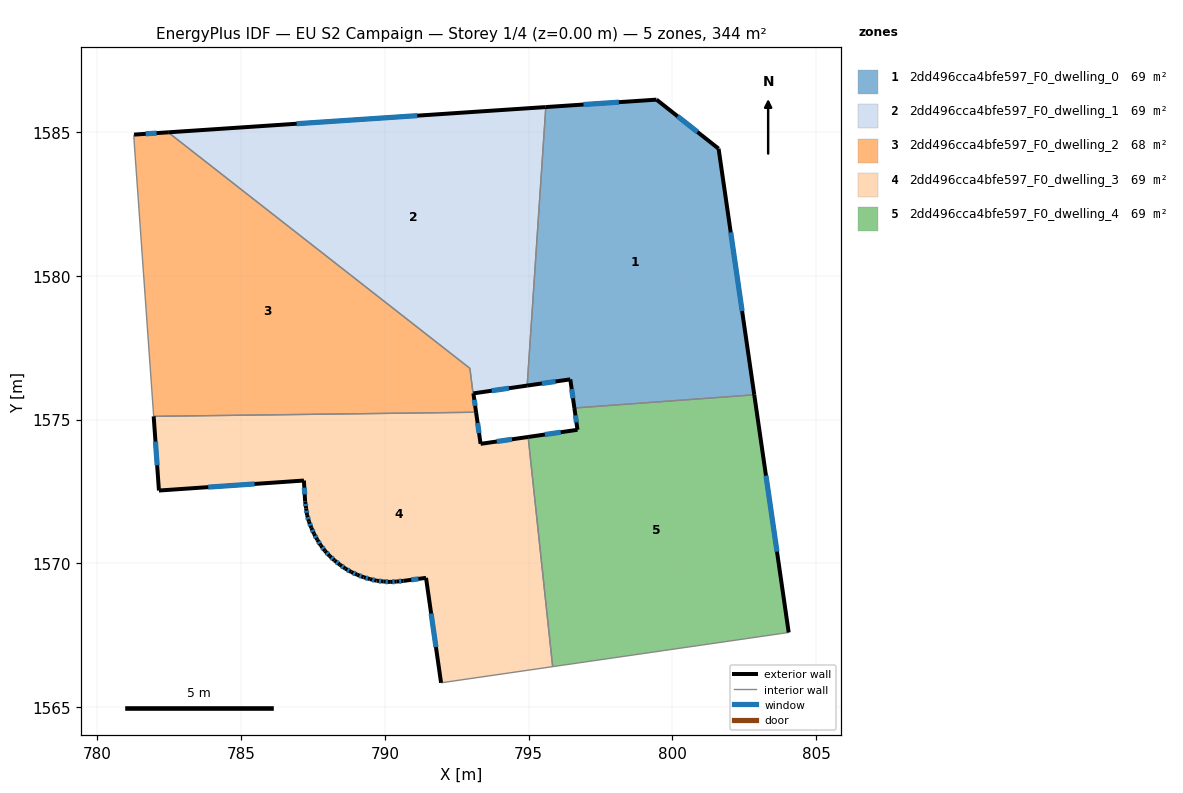
=== STOREY PLAN SPEC (per zone: floor XY polygon, exterior-wall plan segments, windows/doors) ===
zone 1: 2dd496cca4bfe597_F0_dwelling_0  (68.8 m²)
  floor: (801.61, 1584.42) (802.85, 1575.86) (796.60, 1575.40) (796.45, 1576.40) (794.95, 1576.18) (795.60, 1585.87) (799.45, 1586.13)
  exterior wall: (802.85, 1575.86) – (801.61, 1584.42)  [8.7 m]
    window: (802.43, 1578.77) – (802.04, 1581.51)  [2.7 m²]
  exterior wall: (796.45, 1576.40) – (796.60, 1575.40)  [1.0 m]
    window: (796.50, 1576.06) – (796.55, 1575.74)  [0.3 m²]
  exterior wall: (794.95, 1576.18) – (796.45, 1576.40)  [1.5 m]
    window: (795.46, 1576.25) – (795.94, 1576.32)  [0.5 m²]
  exterior wall: (799.45, 1586.13) – (795.60, 1585.87)  [3.9 m]
    window: (798.14, 1586.04) – (796.91, 1585.96)  [1.2 m²]
  exterior wall: (801.61, 1584.42) – (799.45, 1586.13)  [2.8 m]
    window: (800.88, 1585.00) – (800.19, 1585.55)  [0.8 m²]
  interior walls: 2
zone 2: 2dd496cca4bfe597_F0_dwelling_1  (69.3 m²)
  floor: (795.60, 1585.87) (794.95, 1576.18) (793.08, 1575.91) (793.18, 1575.25) (793.15, 1575.25) (792.96, 1576.78) (782.46, 1584.99)
  exterior wall: (795.60, 1585.87) – (782.46, 1584.99)  [13.2 m]
    window: (791.13, 1585.57) – (786.93, 1585.29)  [4.0 m²]
  exterior wall: (793.08, 1575.91) – (794.95, 1576.18)  [1.9 m]
    window: (793.72, 1576.00) – (794.32, 1576.09)  [0.6 m²]
  exterior wall: (793.18, 1575.25) – (793.08, 1575.91)  [0.7 m]
    window: (793.14, 1575.48) – (793.11, 1575.69)  [0.2 m²]
  interior walls: 4
zone 3: 2dd496cca4bfe597_F0_dwelling_2  (68.4 m²)
  floor: (792.96, 1576.78) (793.15, 1575.25) (781.96, 1575.11) (781.27, 1584.83) (781.28, 1584.91) (782.46, 1584.99)
  exterior wall: (782.46, 1584.99) – (781.28, 1584.91)  [1.2 m]
    window: (782.06, 1584.97) – (781.68, 1584.94)  [0.4 m²]
  interior walls: 5
zone 4: 2dd496cca4bfe597_F0_dwelling_3  (68.8 m²)
  floor: (794.99, 1574.39) (795.84, 1566.40) (791.96, 1565.84) (791.44, 1569.49) (790.66, 1569.39) (790.42, 1569.36) (790.19, 1569.35) (789.95, 1569.37) (789.72, 1569.39) (789.49, 1569.45) (789.26, 1569.51) (789.04, 1569.60) (788.83, 1569.70) (788.63, 1569.81) (788.44, 1569.95) (788.25, 1570.10) (788.08, 1570.25) (787.92, 1570.43) (787.78, 1570.62) (787.65, 1570.82) (787.54, 1571.02) (787.44, 1571.23) (787.36, 1571.45) (787.30, 1571.68) (787.26, 1571.91) (787.23, 1572.15) (787.19, 1572.88) (782.14, 1572.53) (781.96, 1575.11) (793.18, 1575.25) (793.33, 1574.15)
  exterior wall: (790.42, 1569.36) – (790.66, 1569.39)  [0.2 m]
    window: (790.50, 1569.37) – (790.57, 1569.38)  [0.1 m²]
  exterior wall: (790.19, 1569.35) – (790.42, 1569.36)  [0.2 m]
    window: (790.27, 1569.35) – (790.34, 1569.36)  [0.1 m²]
  exterior wall: (789.95, 1569.37) – (790.19, 1569.35)  [0.2 m]
    window: (790.03, 1569.36) – (790.11, 1569.36)  [0.1 m²]
  exterior wall: (789.72, 1569.39) – (789.95, 1569.37)  [0.2 m]
    window: (789.80, 1569.38) – (789.87, 1569.37)  [0.1 m²]
  exterior wall: (789.49, 1569.45) – (789.72, 1569.39)  [0.2 m]
    window: (789.56, 1569.43) – (789.64, 1569.41)  [0.1 m²]
  exterior wall: (789.26, 1569.51) – (789.49, 1569.45)  [0.2 m]
    window: (789.34, 1569.49) – (789.41, 1569.47)  [0.1 m²]
  exterior wall: (789.04, 1569.60) – (789.26, 1569.51)  [0.2 m]
    window: (789.12, 1569.57) – (789.19, 1569.54)  [0.1 m²]
  exterior wall: (788.83, 1569.70) – (789.04, 1569.60)  [0.2 m]
    window: (788.90, 1569.66) – (788.97, 1569.63)  [0.1 m²]
  exterior wall: (788.63, 1569.81) – (788.83, 1569.70)  [0.2 m]
    window: (788.70, 1569.77) – (788.76, 1569.74)  [0.1 m²]
  exterior wall: (788.44, 1569.95) – (788.63, 1569.81)  [0.2 m]
    window: (788.50, 1569.90) – (788.56, 1569.86)  [0.1 m²]
  exterior wall: (788.25, 1570.10) – (788.44, 1569.95)  [0.2 m]
    window: (788.32, 1570.05) – (788.37, 1570.00)  [0.1 m²]
  exterior wall: (788.08, 1570.25) – (788.25, 1570.10)  [0.2 m]
    window: (788.14, 1570.20) – (788.20, 1570.15)  [0.1 m²]
  exterior wall: (787.92, 1570.43) – (788.08, 1570.25)  [0.2 m]
    window: (787.97, 1570.37) – (788.03, 1570.31)  [0.1 m²]
  exterior wall: (787.78, 1570.62) – (787.92, 1570.43)  [0.2 m]
    window: (787.82, 1570.55) – (787.87, 1570.49)  [0.1 m²]
  exterior wall: (787.65, 1570.82) – (787.78, 1570.62)  [0.2 m]
    window: (787.69, 1570.75) – (787.73, 1570.69)  [0.1 m²]
  exterior wall: (787.54, 1571.02) – (787.65, 1570.82)  [0.2 m]
    window: (787.58, 1570.95) – (787.61, 1570.89)  [0.1 m²]
  exterior wall: (787.44, 1571.23) – (787.54, 1571.02)  [0.2 m]
    window: (787.48, 1571.16) – (787.51, 1571.09)  [0.1 m²]
  exterior wall: (787.36, 1571.45) – (787.44, 1571.23)  [0.2 m]
    window: (787.39, 1571.38) – (787.42, 1571.31)  [0.1 m²]
  exterior wall: (787.30, 1571.68) – (787.36, 1571.45)  [0.2 m]
    window: (787.32, 1571.60) – (787.34, 1571.53)  [0.1 m²]
  exterior wall: (787.26, 1571.91) – (787.30, 1571.68)  [0.2 m]
    window: (787.27, 1571.83) – (787.29, 1571.76)  [0.1 m²]
  exterior wall: (787.23, 1572.15) – (787.26, 1571.91)  [0.2 m]
    window: (787.24, 1572.07) – (787.25, 1571.99)  [0.1 m²]
  exterior wall: (787.19, 1572.88) – (787.23, 1572.15)  [0.7 m]
    window: (787.20, 1572.63) – (787.21, 1572.40)  [0.2 m²]
  exterior wall: (782.14, 1572.53) – (787.19, 1572.88)  [5.1 m]
    window: (783.86, 1572.65) – (785.47, 1572.76)  [1.5 m²]
  exterior wall: (781.96, 1575.11) – (782.14, 1572.53)  [2.6 m]
    window: (782.02, 1574.23) – (782.08, 1573.41)  [0.8 m²]
  exterior wall: (793.33, 1574.15) – (793.18, 1575.25)  [1.1 m]
    window: (793.28, 1574.53) – (793.23, 1574.88)  [0.3 m²]
  exterior wall: (794.99, 1574.39) – (793.33, 1574.15)  [1.7 m]
    window: (794.42, 1574.31) – (793.90, 1574.24)  [0.5 m²]
  exterior wall: (791.44, 1569.49) – (791.96, 1565.84)  [3.7 m]
    window: (791.61, 1568.25) – (791.78, 1567.08)  [1.1 m²]
  exterior wall: (790.66, 1569.39) – (791.44, 1569.49)  [0.8 m]
    window: (790.92, 1569.42) – (791.17, 1569.46)  [0.2 m²]
  interior walls: 4
zone 5: 2dd496cca4bfe597_F0_dwelling_4  (68.8 m²)
  floor: (802.85, 1575.86) (804.05, 1567.59) (795.84, 1566.40) (794.99, 1574.39) (796.70, 1574.64) (796.60, 1575.40)
  exterior wall: (796.70, 1574.64) – (794.99, 1574.39)  [1.7 m]
    window: (796.12, 1574.56) – (795.57, 1574.48)  [0.5 m²]
  exterior wall: (796.60, 1575.40) – (796.70, 1574.64)  [0.8 m]
    window: (796.63, 1575.14) – (796.67, 1574.90)  [0.2 m²]
  exterior wall: (804.05, 1567.59) – (802.85, 1575.86)  [8.4 m]
    window: (803.64, 1570.41) – (803.26, 1573.05)  [2.6 m²]
  interior walls: 3

=== DERIVED (storey summary) ===
Building: EU S2 Campaign
Storey: 1 of 4  (floor level z = 0.00 m)
Storey gross floor area: 344.1 m²
Zones on this storey: 5
  - 2dd496cca4bfe597_F0_dwelling_0: floor 68.8 m²; exterior wall 17.8 m (53.4 m²); 5 window(s) 5.4 m²; WWR 10.2%
  - 2dd496cca4bfe597_F0_dwelling_1: floor 69.3 m²; exterior wall 15.7 m (47.2 m²); 3 window(s) 4.8 m²; WWR 10.2%
  - 2dd496cca4bfe597_F0_dwelling_2: floor 68.4 m²; exterior wall 1.2 m (3.6 m²); 1 window(s) 0.4 m²; WWR 10.2%
  - 2dd496cca4bfe597_F0_dwelling_3: floor 68.8 m²; exterior wall 20.6 m (61.7 m²); 28 window(s) 6.3 m²; WWR 10.2%
  - 2dd496cca4bfe597_F0_dwelling_4: floor 68.8 m²; exterior wall 10.9 m (32.6 m²); 3 window(s) 3.3 m²; WWR 10.2%
Zone adjacency (shared interzone walls):
  - 2dd496cca4bfe597_F0_dwelling_0 ↔ 2dd496cca4bfe597_F0_dwelling_1
  - 2dd496cca4bfe597_F0_dwelling_0 ↔ 2dd496cca4bfe597_F0_dwelling_4
  - 2dd496cca4bfe597_F0_dwelling_1 ↔ 2dd496cca4bfe597_F0_dwelling_2
  - 2dd496cca4bfe597_F0_dwelling_1 ↔ 2dd496cca4bfe597_F0_dwelling_3
  - 2dd496cca4bfe597_F0_dwelling_2 ↔ 2dd496cca4bfe597_F0_dwelling_3
  - 2dd496cca4bfe597_F0_dwelling_3 ↔ 2dd496cca4bfe597_F0_dwelling_4